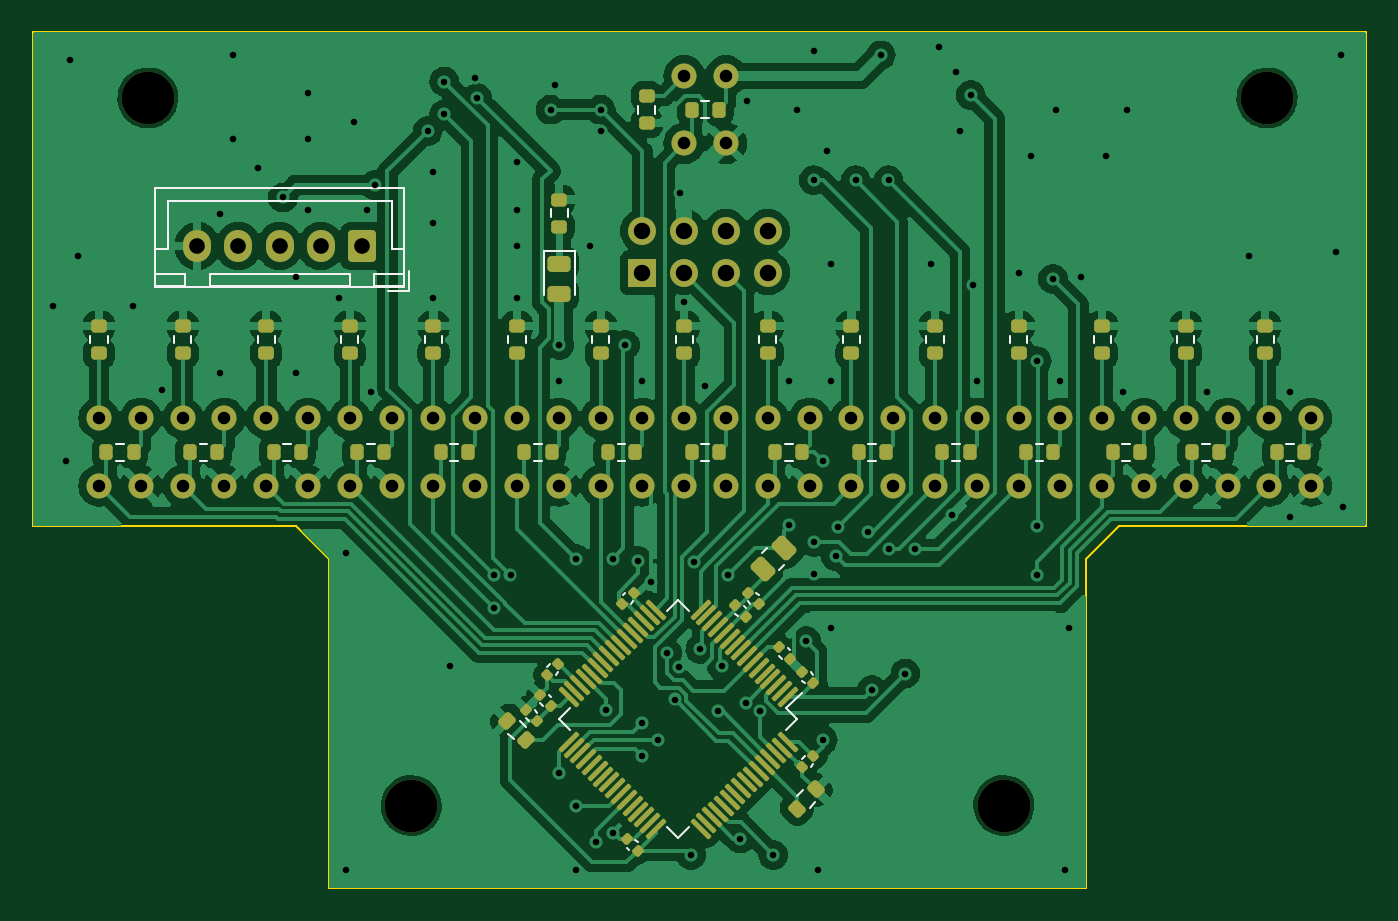
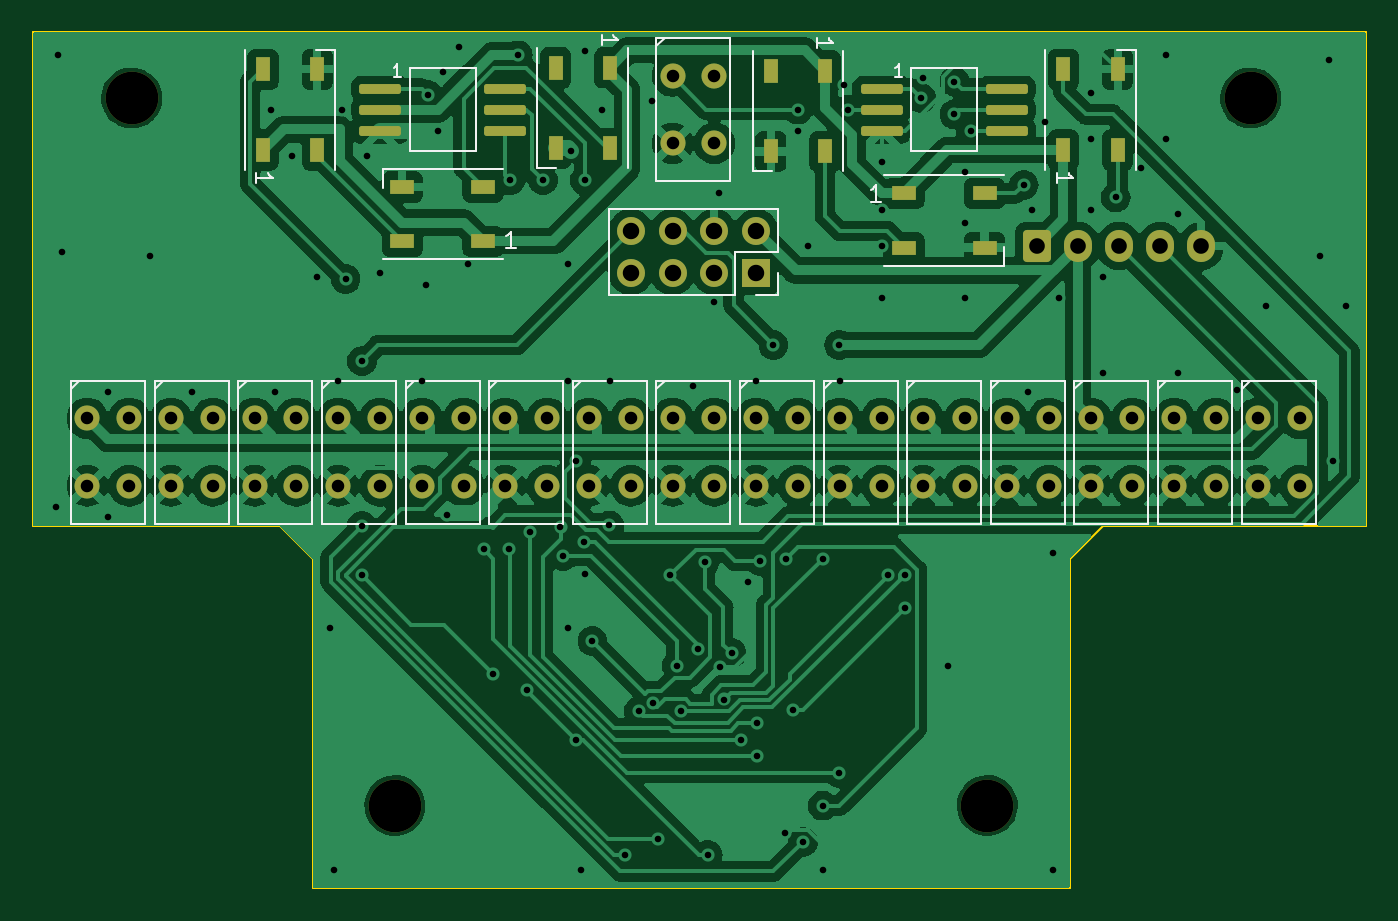
Circuit board: 11 layer files. Board 81.0 x 52.0 mm.
- bottom_copper: 02-LINE-CuBottom.gbr (231645 bytes)
- top_copper: 02-LINE-CuTop.gbr (218777 bytes)
- outline: 02-LINE-EdgeCuts.gbr (1034 bytes)
- bottom_mask: 02-LINE-MaskBottom.gbr (5285 bytes)
- top_mask: 02-LINE-MaskTop.gbr (10849 bytes)
- drill: 02-LINE-NPTH.drl (413 bytes)
- drill: 02-LINE-PTH.drl (3496 bytes)
- paste: 02-LINE-PasteBottom.gbr (2322 bytes)
- paste: 02-LINE-PasteTop.gbr (7886 bytes)
- bottom_silk: 02-LINE-SilkBottom.gbr (13920 bytes)
- top_silk: 02-LINE-SilkTop.gbr (18404 bytes)

=== bottom_copper: 02-LINE-CuBottom.gbr (231645 bytes, source omitted) ===
=== top_copper: 02-LINE-CuTop.gbr (218777 bytes, source omitted) ===
=== outline: 02-LINE-EdgeCuts.gbr ===
%TF.GenerationSoftware,KiCad,Pcbnew,7.0.9*%
%TF.CreationDate,2024-12-10T16:14:57+09:00*%
%TF.ProjectId,02-LINE,30322d4c-494e-4452-9e6b-696361645f70,rev?*%
%TF.SameCoordinates,Original*%
%TF.FileFunction,Profile,NP*%
%FSLAX46Y46*%
G04 Gerber Fmt 4.6, Leading zero omitted, Abs format (unit mm)*
G04 Created by KiCad (PCBNEW 7.0.9) date 2024-12-10 16:14:57*
%MOMM*%
%LPD*%
G01*
G04 APERTURE LIST*
%TA.AperFunction,Profile*%
%ADD10C,0.100000*%
%TD*%
G04 APERTURE END LIST*
D10*
X173000000Y-140000000D02*
X127000000Y-140000000D01*
X175000000Y-118000000D02*
X173000000Y-120000000D01*
X125000000Y-118000000D02*
X109000000Y-118000000D01*
X109000000Y-88000000D02*
X190000000Y-88000000D01*
X127000000Y-120000000D02*
X125000000Y-118000000D01*
X127000000Y-120000000D02*
X127000000Y-140000000D01*
X190000000Y-118000000D02*
X175000000Y-118000000D01*
X109000000Y-88000000D02*
X109000000Y-118000000D01*
X190000000Y-88000000D02*
X190000000Y-118000000D01*
X173000000Y-120000000D02*
X173000000Y-140000000D01*
M02*

=== bottom_mask: 02-LINE-MaskBottom.gbr ===
%TF.GenerationSoftware,KiCad,Pcbnew,7.0.9*%
%TF.CreationDate,2024-12-10T16:14:57+09:00*%
%TF.ProjectId,02-LINE,30322d4c-494e-4452-9e6b-696361645f70,rev?*%
%TF.SameCoordinates,Original*%
%TF.FileFunction,Soldermask,Bot*%
%TF.FilePolarity,Negative*%
%FSLAX46Y46*%
G04 Gerber Fmt 4.6, Leading zero omitted, Abs format (unit mm)*
G04 Created by KiCad (PCBNEW 7.0.9) date 2024-12-10 16:14:57*
%MOMM*%
%LPD*%
G01*
G04 APERTURE LIST*
G04 Aperture macros list*
%AMRoundRect*
0 Rectangle with rounded corners*
0 $1 Rounding radius*
0 $2 $3 $4 $5 $6 $7 $8 $9 X,Y pos of 4 corners*
0 Add a 4 corners polygon primitive as box body*
4,1,4,$2,$3,$4,$5,$6,$7,$8,$9,$2,$3,0*
0 Add four circle primitives for the rounded corners*
1,1,$1+$1,$2,$3*
1,1,$1+$1,$4,$5*
1,1,$1+$1,$6,$7*
1,1,$1+$1,$8,$9*
0 Add four rect primitives between the rounded corners*
20,1,$1+$1,$2,$3,$4,$5,0*
20,1,$1+$1,$4,$5,$6,$7,0*
20,1,$1+$1,$6,$7,$8,$9,0*
20,1,$1+$1,$8,$9,$2,$3,0*%
G04 Aperture macros list end*
%ADD10C,3.200000*%
%ADD11RoundRect,0.250000X0.600000X0.725000X-0.600000X0.725000X-0.600000X-0.725000X0.600000X-0.725000X0*%
%ADD12O,1.700000X1.950000*%
%ADD13C,1.524000*%
%ADD14R,0.900000X1.500000*%
%ADD15R,1.500000X0.900000*%
%ADD16R,1.700000X1.700000*%
%ADD17O,1.700000X1.700000*%
%ADD18RoundRect,0.150000X1.120000X0.150000X-1.120000X0.150000X-1.120000X-0.150000X1.120000X-0.150000X0*%
G04 APERTURE END LIST*
D10*
%TO.C,REF\u002A\u002A*%
X184000000Y-92000000D03*
%TD*%
%TO.C,REF\u002A\u002A*%
X132000000Y-135000000D03*
%TD*%
%TO.C,REF\u002A\u002A*%
X116000000Y-92000000D03*
%TD*%
D11*
%TO.C,J3*%
X129000000Y-101000000D03*
D12*
X126500000Y-101000000D03*
X124000000Y-101000000D03*
X121500000Y-101000000D03*
X119000000Y-101000000D03*
%TD*%
D10*
%TO.C,REF\u002A\u002A*%
X168000000Y-135000000D03*
%TD*%
D13*
%TO.C,U16*%
X115570000Y-111470000D03*
X113030000Y-111470000D03*
X115570000Y-115570000D03*
X113030000Y-115570000D03*
%TD*%
D14*
%TO.C,D5*%
X176020000Y-95160000D03*
X172720000Y-95160000D03*
X172720000Y-90260000D03*
X176020000Y-90260000D03*
%TD*%
D15*
%TO.C,D6*%
X162650000Y-100710000D03*
X162650000Y-97410000D03*
X167550000Y-97410000D03*
X167550000Y-100710000D03*
%TD*%
D14*
%TO.C,D4*%
X141860000Y-90350000D03*
X145160000Y-90350000D03*
X145160000Y-95250000D03*
X141860000Y-95250000D03*
%TD*%
D13*
%TO.C,U17*%
X151130000Y-90660000D03*
X148590000Y-90660000D03*
X151130000Y-94760000D03*
X148590000Y-94760000D03*
%TD*%
%TO.C,U7*%
X181610000Y-111470000D03*
X179070000Y-111470000D03*
X181610000Y-115570000D03*
X179070000Y-115570000D03*
%TD*%
%TO.C,U6*%
X176530000Y-111470000D03*
X173990000Y-111470000D03*
X176530000Y-115570000D03*
X173990000Y-115570000D03*
%TD*%
%TO.C,U3*%
X161290000Y-111470000D03*
X158750000Y-111470000D03*
X161290000Y-115570000D03*
X158750000Y-115570000D03*
%TD*%
%TO.C,U9*%
X151130000Y-111470000D03*
X148590000Y-111470000D03*
X151130000Y-115570000D03*
X148590000Y-115570000D03*
%TD*%
%TO.C,U12*%
X135890000Y-111470000D03*
X133350000Y-111470000D03*
X135890000Y-115570000D03*
X133350000Y-115570000D03*
%TD*%
%TO.C,U8*%
X186690000Y-111470000D03*
X184150000Y-111470000D03*
X186690000Y-115570000D03*
X184150000Y-115570000D03*
%TD*%
%TO.C,U10*%
X146050000Y-111470000D03*
X143510000Y-111470000D03*
X146050000Y-115570000D03*
X143510000Y-115570000D03*
%TD*%
%TO.C,U5*%
X171450000Y-111470000D03*
X168910000Y-111470000D03*
X171450000Y-115570000D03*
X168910000Y-115570000D03*
%TD*%
%TO.C,U14*%
X125730000Y-111470000D03*
X123190000Y-111470000D03*
X125730000Y-115570000D03*
X123190000Y-115570000D03*
%TD*%
D15*
%TO.C,D3*%
X137070000Y-97790000D03*
X137070000Y-101090000D03*
X132170000Y-101090000D03*
X132170000Y-97790000D03*
%TD*%
D13*
%TO.C,U2*%
X156210000Y-111470000D03*
X153670000Y-111470000D03*
X156210000Y-115570000D03*
X153670000Y-115570000D03*
%TD*%
%TO.C,U13*%
X130810000Y-111470000D03*
X128270000Y-111470000D03*
X130810000Y-115570000D03*
X128270000Y-115570000D03*
%TD*%
D14*
%TO.C,D2*%
X127380000Y-95160000D03*
X124080000Y-95160000D03*
X124080000Y-90260000D03*
X127380000Y-90260000D03*
%TD*%
%TO.C,D7*%
X154940000Y-90170000D03*
X158240000Y-90170000D03*
X158240000Y-95070000D03*
X154940000Y-95070000D03*
%TD*%
D13*
%TO.C,U11*%
X140970000Y-111470000D03*
X138430000Y-111470000D03*
X140970000Y-115570000D03*
X138430000Y-115570000D03*
%TD*%
%TO.C,U4*%
X166370000Y-111470000D03*
X163830000Y-111470000D03*
X166370000Y-115570000D03*
X163830000Y-115570000D03*
%TD*%
D16*
%TO.C,J2*%
X146050000Y-102616000D03*
D17*
X146050000Y-100076000D03*
X148590000Y-102616000D03*
X148590000Y-100076000D03*
X151130000Y-102616000D03*
X151130000Y-100076000D03*
X153670000Y-102616000D03*
X153670000Y-100076000D03*
%TD*%
D13*
%TO.C,U15*%
X120650000Y-111470000D03*
X118110000Y-111470000D03*
X120650000Y-115570000D03*
X118110000Y-115570000D03*
%TD*%
D18*
%TO.C,U19*%
X168910000Y-91440000D03*
X168910000Y-92710000D03*
X168910000Y-93980000D03*
X161290000Y-93980000D03*
X161290000Y-92710000D03*
X161290000Y-91440000D03*
%TD*%
%TO.C,U18*%
X138430000Y-91440000D03*
X138430000Y-92710000D03*
X138430000Y-93980000D03*
X130810000Y-93980000D03*
X130810000Y-92710000D03*
X130810000Y-91440000D03*
%TD*%
M02*

=== top_mask: 02-LINE-MaskTop.gbr (10849 bytes, source omitted) ===
=== drill: 02-LINE-NPTH.drl ===
M48
; DRILL file {KiCad 7.0.9} date Tue Dec 10 16:14:57 2024
; FORMAT={-:-/ absolute / inch / decimal}
; #@! TF.CreationDate,2024-12-10T16:14:57+09:00
; #@! TF.GenerationSoftware,Kicad,Pcbnew,7.0.9
; #@! TF.FileFunction,NonPlated,1,2,NPTH
FMAT,2
INCH
; #@! TA.AperFunction,NonPlated,NPTH,ComponentDrill
T1C0.1260
%
G90
G05
T1
X4.5669Y-3.622
X5.1969Y-5.315
X6.6142Y-5.315
X7.2441Y-3.622
T0
M30

=== drill: 02-LINE-PTH.drl ===
M48
; DRILL file {KiCad 7.0.9} date Tue Dec 10 16:14:57 2024
; FORMAT={-:-/ absolute / inch / decimal}
; #@! TF.CreationDate,2024-12-10T16:14:57+09:00
; #@! TF.GenerationSoftware,Kicad,Pcbnew,7.0.9
; #@! TF.FileFunction,Plated,1,2,PTH
FMAT,2
INCH
; #@! TA.AperFunction,Plated,PTH,ViaDrill
T1C0.0157
; #@! TA.AperFunction,Plated,PTH,ComponentDrill
T2C0.0300
; #@! TA.AperFunction,Plated,PTH,ComponentDrill
T3C0.0374
; #@! TA.AperFunction,Plated,PTH,ComponentDrill
T4C0.0394
%
G90
G05
T1
X4.34Y-4.12
X4.37Y-4.49
X4.38Y-3.53
X4.4Y-4.0
X4.53Y-4.12
X4.6Y-4.32
X4.74Y-3.9
X4.74Y-4.28
X4.77Y-3.52
X4.77Y-3.72
X4.83Y-3.79
X4.89Y-3.86
X4.92Y-4.05
X4.92Y-4.28
X4.95Y-3.61
X4.95Y-3.72
X4.95Y-3.89
X5.025Y-4.1
X5.04Y-4.71
X5.04Y-5.47
X5.06Y-3.68
X5.09Y-3.89
X5.1Y-4.325
X5.11Y-3.83
X5.2362Y-3.7008
X5.25Y-3.8
X5.25Y-3.92
X5.25Y-4.1
X5.2756Y-3.5827
X5.2756Y-3.6614
X5.29Y-4.98
X5.35Y-3.575
X5.3548Y-3.6216
X5.3937Y-4.8425
X5.3942Y-4.7633
X5.4343Y-4.763
X5.45Y-3.775
X5.45Y-3.89
X5.45Y-3.975
X5.45Y-4.1
X5.53Y-3.65
X5.54Y-3.59
X5.55Y-4.3
X5.5512Y-4.2126
X5.5512Y-5.2362
X5.59Y-5.47
X5.5906Y-4.7244
X5.5906Y-5.315
X5.625Y-3.975
X5.6381Y-5.4019
X5.65Y-3.65
X5.65Y-3.7
X5.6622Y-5.0859
X5.6785Y-4.7244
X5.68Y-5.38
X5.7087Y-4.2126
X5.74Y-4.73
X5.748Y-5.1181
X5.748Y-5.1969
X5.75Y-4.3
X5.77Y-4.78
X5.7874Y-5.1575
X5.8085Y-4.95
X5.8268Y-5.0611
X5.837Y-4.983
X5.84Y-3.85
X5.85Y-4.11
X5.8661Y-5.4331
X5.873Y-4.7311
X5.8885Y-4.94
X5.9Y-4.31
X5.93Y-5.0896
X5.94Y-4.98
X5.955Y-4.764
X5.9843Y-5.3937
X5.9968Y-5.07
X6.0Y-3.63
X6.0309Y-5.0896
X6.063Y-5.4331
X6.1Y-4.3
X6.1014Y-4.6447
X6.12Y-3.65
X6.1417Y-4.9213
X6.16Y-3.51
X6.16Y-3.8189
X6.16Y-4.76
X6.1608Y-4.6846
X6.17Y-5.47
X6.1811Y-4.4914
X6.1811Y-5.1575
X6.1925Y-3.75
X6.2Y-4.02
X6.2Y-4.3
X6.2Y-4.89
X6.212Y-4.718
X6.2181Y-4.6485
X6.2598Y-3.8189
X6.29Y-4.66
X6.2987Y-5.0389
X6.32Y-3.52
X6.3386Y-3.8189
X6.3402Y-4.7002
X6.379Y-4.999
X6.4017Y-4.7017
X6.44Y-4.02
X6.46Y-3.5
X6.49Y-4.62
X6.5Y-3.56
X6.51Y-3.7
X6.5354Y-3.6146
X6.54Y-4.07
X6.55Y-4.3
X6.65Y-4.04
X6.68Y-3.76
X6.6929Y-4.252
X6.6929Y-4.6457
X6.6929Y-4.7638
X6.7323Y-4.0551
X6.74Y-3.65
X6.75Y-4.3
X6.76Y-5.47
X6.77Y-4.89
X6.8Y-4.05
X6.86Y-3.76
X6.9Y-4.325
X6.91Y-3.65
X7.1Y-4.325
X7.2Y-4.0
X7.3Y-4.325
X7.3Y-4.625
X7.41Y-3.99
X7.42Y-3.52
X7.425Y-4.6
T2
X4.45Y-4.3886
X4.45Y-4.55
X4.55Y-4.3886
X4.55Y-4.55
X4.65Y-4.3886
X4.65Y-4.55
X4.75Y-4.3886
X4.75Y-4.55
X4.85Y-4.3886
X4.85Y-4.55
X4.95Y-4.3886
X4.95Y-4.55
X5.05Y-4.3886
X5.05Y-4.55
X5.15Y-4.3886
X5.15Y-4.55
X5.25Y-4.3886
X5.25Y-4.55
X5.35Y-4.3886
X5.35Y-4.55
X5.45Y-4.3886
X5.45Y-4.55
X5.55Y-4.3886
X5.55Y-4.55
X5.65Y-4.3886
X5.65Y-4.55
X5.75Y-4.3886
X5.75Y-4.55
X5.85Y-3.5693
X5.85Y-3.7307
X5.85Y-4.3886
X5.85Y-4.55
X5.95Y-3.5693
X5.95Y-3.7307
X5.95Y-4.3886
X5.95Y-4.55
X6.05Y-4.3886
X6.05Y-4.55
X6.15Y-4.3886
X6.15Y-4.55
X6.25Y-4.3886
X6.25Y-4.55
X6.35Y-4.3886
X6.35Y-4.55
X6.45Y-4.3886
X6.45Y-4.55
X6.55Y-4.3886
X6.55Y-4.55
X6.65Y-4.3886
X6.65Y-4.55
X6.75Y-4.3886
X6.75Y-4.55
X6.85Y-4.3886
X6.85Y-4.55
X6.95Y-4.3886
X6.95Y-4.55
X7.05Y-4.3886
X7.05Y-4.55
X7.15Y-4.3886
X7.15Y-4.55
X7.25Y-4.3886
X7.25Y-4.55
X7.35Y-4.3886
X7.35Y-4.55
T3
X4.685Y-3.9764
X4.7835Y-3.9764
X4.8819Y-3.9764
X4.9803Y-3.9764
X5.0787Y-3.9764
T4
X5.75Y-3.94
X5.75Y-4.04
X5.85Y-3.94
X5.85Y-4.04
X5.95Y-3.94
X5.95Y-4.04
X6.05Y-3.94
X6.05Y-4.04
T0
M30

=== paste: 02-LINE-PasteBottom.gbr (2322 bytes, source withheld) ===
=== paste: 02-LINE-PasteTop.gbr (7886 bytes, source omitted) ===
=== bottom_silk: 02-LINE-SilkBottom.gbr (13920 bytes, source omitted) ===
=== top_silk: 02-LINE-SilkTop.gbr (18404 bytes, source omitted) ===
